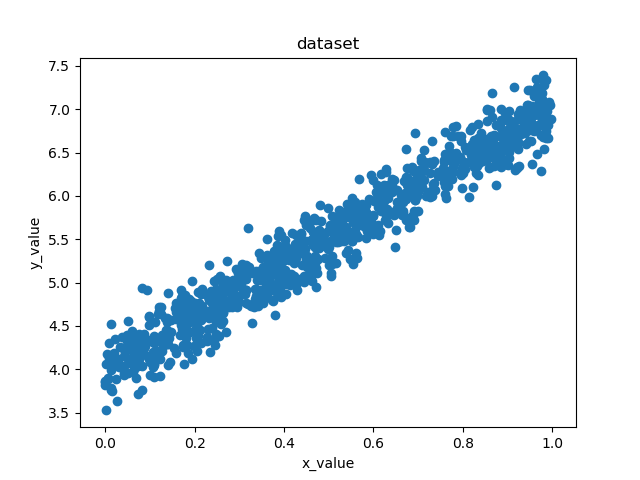

Values plotted in this chart, from the file beside it:
, X, Y
0, 0.1685, 4.399
1, 0.1202, 4.719
2, 0.1066, 4.033
3, 0.07233, 4.309
4, 0.05071, 4.071
5, 0.8578, 6.556
6, 0.3582, 4.866
7, 0.6617, 6.014
8, 0.06294, 4.209
9, 0.262, 5.011
10, 0.5194, 5.676
11, 0.9067, 6.689
12, 0.1842, 4.748
13, 0.6663, 5.956
14, 0.1745, 4.253
15, 0.2836, 4.915
16, 0.9752, 6.285
17, 0.5069, 5.483
18, 0.4468, 5.387
19, 0.5993, 6.18
20, 0.7268, 6.27
21, 0.6094, 5.974
22, 0.4696, 5.303
23, 0.07643, 4.073
24, 0.533, 5.821
25, 0.6952, 6.026
26, 0.7638, 5.981
27, 0.1705, 4.515
28, 0.6763, 6.002
29, 0.9604, 6.756
30, 0.947, 7.222
31, 0.4503, 5.269
32, 0.2965, 5.107
33, 0.8857, 6.783
34, 0.2036, 4.474
35, 0.8358, 6.382
36, 0.5956, 5.701
37, 0.8662, 6.91
38, 0.4386, 5.337
39, 0.2396, 4.764
40, 0.7797, 6.377
41, 0.9399, 6.925
42, 0.9171, 6.296
43, 0.417, 5.575
44, 0.009522, 4.127
45, 0.4525, 5.31
46, 0.9772, 7.19
47, 0.6474, 5.78
48, 0.4247, 5.315
49, 0.7088, 6.104
50, 0.9152, 6.808
51, 0.1013, 4.087
52, 0.8634, 6.692
53, 0.6986, 5.997
54, 0.7851, 6.493
55, 0.4384, 5.573
56, 0.9815, 6.929
57, 0.1909, 4.608
58, 0.1886, 4.426
59, 0.5616, 5.646
... 940 more rows
